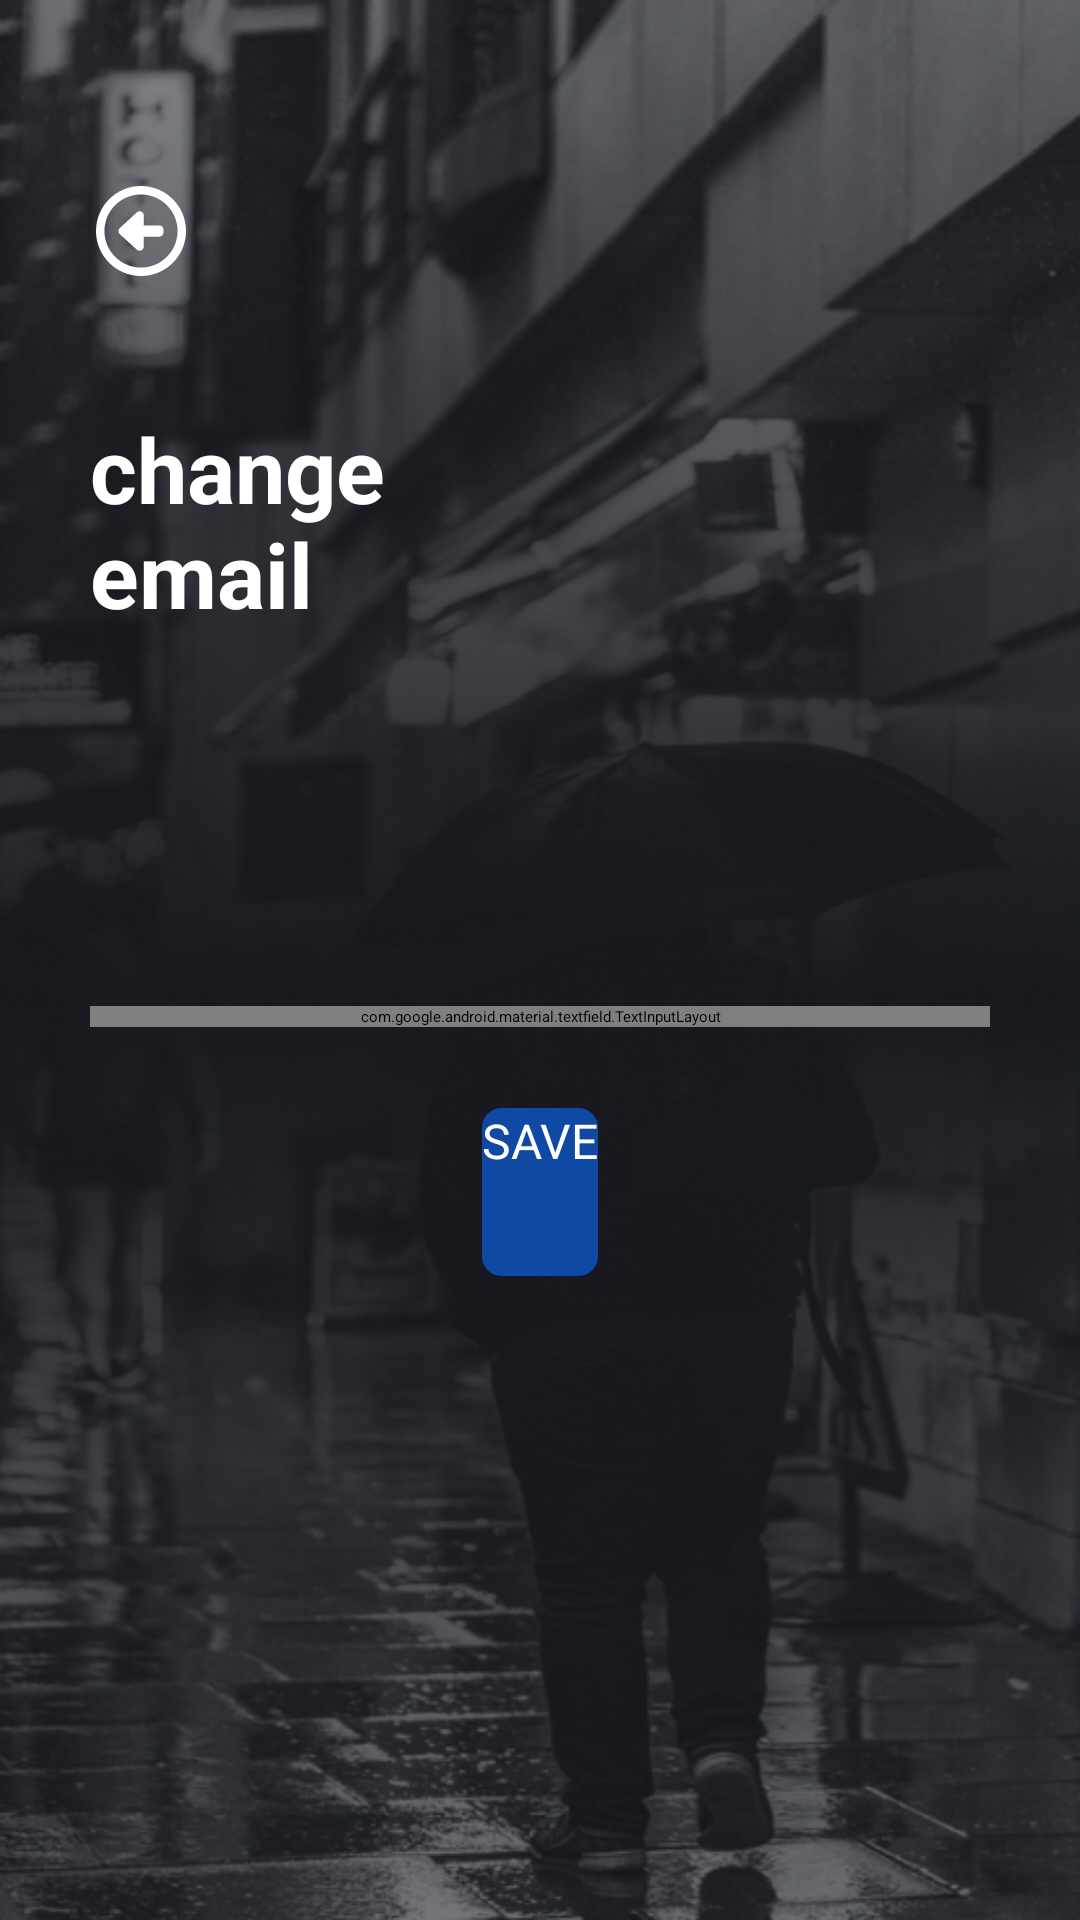

Produce the Android XML layout that renders to this screen, including the resource entries it uses.
<!-- AndroidManifest.xml: application theme Theme.App.Starting -->
<!-- res/layout/fragment_change_email.xml -->
<?xml version="1.0" encoding="utf-8"?>
<androidx.constraintlayout.widget.ConstraintLayout xmlns:android="http://schemas.android.com/apk/res/android"
    xmlns:app="http://schemas.android.com/apk/res-auto"
    android:layout_width="match_parent"
    android:layout_height="match_parent"
    android:background="@drawable/ic_authentication_background"
    android:paddingHorizontal="30dp">

    <ImageView
        android:id="@+id/back_image"
        android:layout_width="34dp"
        android:layout_height="30dp"
        android:layout_marginTop="62dp"
        android:src="@drawable/ic_back_icon"
        app:layout_constraintStart_toStartOf="parent"
        app:layout_constraintTop_toTopOf="parent" />

    <TextView
        android:id="@+id/title_text"
        android:layout_width="148dp"
        android:layout_height="wrap_content"
        android:layout_marginTop="44dp"
        android:text="@string/change_email"
        android:textColor="@color/white"
        android:textSize="30sp"
        android:textStyle="bold"
        app:layout_constraintStart_toStartOf="parent"
        app:layout_constraintTop_toBottomOf="@id/back_image" />

    <com.google.android.material.textfield.TextInputLayout
        android:id="@+id/email_layout"
        android:layout_width="match_parent"
        android:layout_height="wrap_content"
        android:layout_marginTop="124dp"
        android:hint="@string/new_email"
        android:textColorHint="@color/white"
        app:boxStrokeColor="@color/gray"
        app:layout_constraintTop_toBottomOf="@id/title_text">

        <com.google.android.material.textfield.TextInputEditText
            android:id="@+id/email_input"
            android:layout_width="match_parent"
            android:layout_height="wrap_content"
            android:background="@android:color/transparent"
            android:drawablePadding="20dp"
            android:hint=""
            android:textColor="@color/white"
            android:textColorHint="@color/white" />
    </com.google.android.material.textfield.TextInputLayout>


    <androidx.appcompat.widget.AppCompatButton
        android:id="@+id/save_button"
        android:layout_width="wrap_content"
        android:layout_height="56dp"
        android:layout_marginTop="27dp"
        android:background="@drawable/shape_button_background"
        android:backgroundTint="@color/blue"
        android:text="@string/save"
        android:textColor="@color/white"
        android:textSize="16sp"
        app:layout_constraintEnd_toEndOf="parent"
        app:layout_constraintStart_toStartOf="parent"
        app:layout_constraintTop_toBottomOf="@id/email_layout" />
</androidx.constraintlayout.widget.ConstraintLayout>
<!-- resources referenced by this layout -->
<resources>
  <color name="blue">#0F49A3</color>
  <color name="gray">#9F9F9F</color>
  <color name="white">#FFFFFF</color>
  <!-- drawable ic_authentication_background: png bitmap (drawable, 260797 bytes) -->
  <!-- drawable ic_back_icon (drawable) -->
  <vector xmlns:android="http://schemas.android.com/apk/res/android"
      android:width="512dp"
      android:height="512dp"
      android:viewportWidth="512"
      android:viewportHeight="512">
    <path
        android:fillColor="#ffffff"
        android:pathData="M360,224L272,224v-56c0,-9.53 -5.66,-18.16 -14.38,-22C248.9,142.2 238.7,143.9 231.7,150.4l-96,88.75C130.8,243.7 128,250.1 128,256.8c0.31,7.78 2.88,13.25 7.84,17.75l96,87.25c7.03,6.41 17.19,8.03 25.88,4.19s14.28,-12.44 14.28,-21.94l-0,-56L360,288C373.3,288 384,277.3 384,264v-16C384,234.8 373.3,224 360,224zM256,0C114.6,0 0,114.6 0,256s114.6,256 256,256s256,-114.6 256,-256S397.4,0 256,0zM256,464c-114.7,0 -208,-93.31 -208,-208S141.3,48 256,48s208,93.31 208,208S370.7,464 256,464z"/>
  </vector>
  <!-- drawable shape_button_background (drawable) -->
  <?xml version="1.0" encoding="utf-8"?>
  <shape xmlns:android="http://schemas.android.com/apk/res/android"
      android:shape="rectangle">
      <corners android:radius="6dp" />
      <stroke android:width="3px" android:color="@color/blue" />
  </shape>
  <string name="change_email">change email</string>
  <string name="new_email">new email</string>
  <string name="save">SAVE</string>
  <style name="Theme.App.Starting" parent="Theme.SplashScreen">
          <item name="windowSplashScreenBackground">@color/white</item>
          <item name="windowSplashScreenAnimatedIcon">@drawable/vector__stroke___1_</item>
          <item name="postSplashScreenTheme">@style/Theme.Assured</item>
      </style>
  <!-- drawable vector__stroke___1_: vector/xml drawable (drawable, 2160 chars, omitted) -->
  <style name="Theme.Assured" parent="Theme.MaterialComponents.DayNight.NoActionBar">
          
          <item name="colorPrimary">@color/purple_500</item>
          <item name="colorPrimaryVariant">@color/purple_700</item>
          <item name="colorOnPrimary">@color/white</item>
          
          <item name="android:windowLightStatusBar">false</item>
          
          <item name="android:statusBarColor">@color/blue_background</item>
  
      </style>
  <color name="purple_500">#FF6200EE</color>
  <color name="purple_700">#FF3700B3</color>
  <color name="blue_background">#17191F</color>
</resources>
